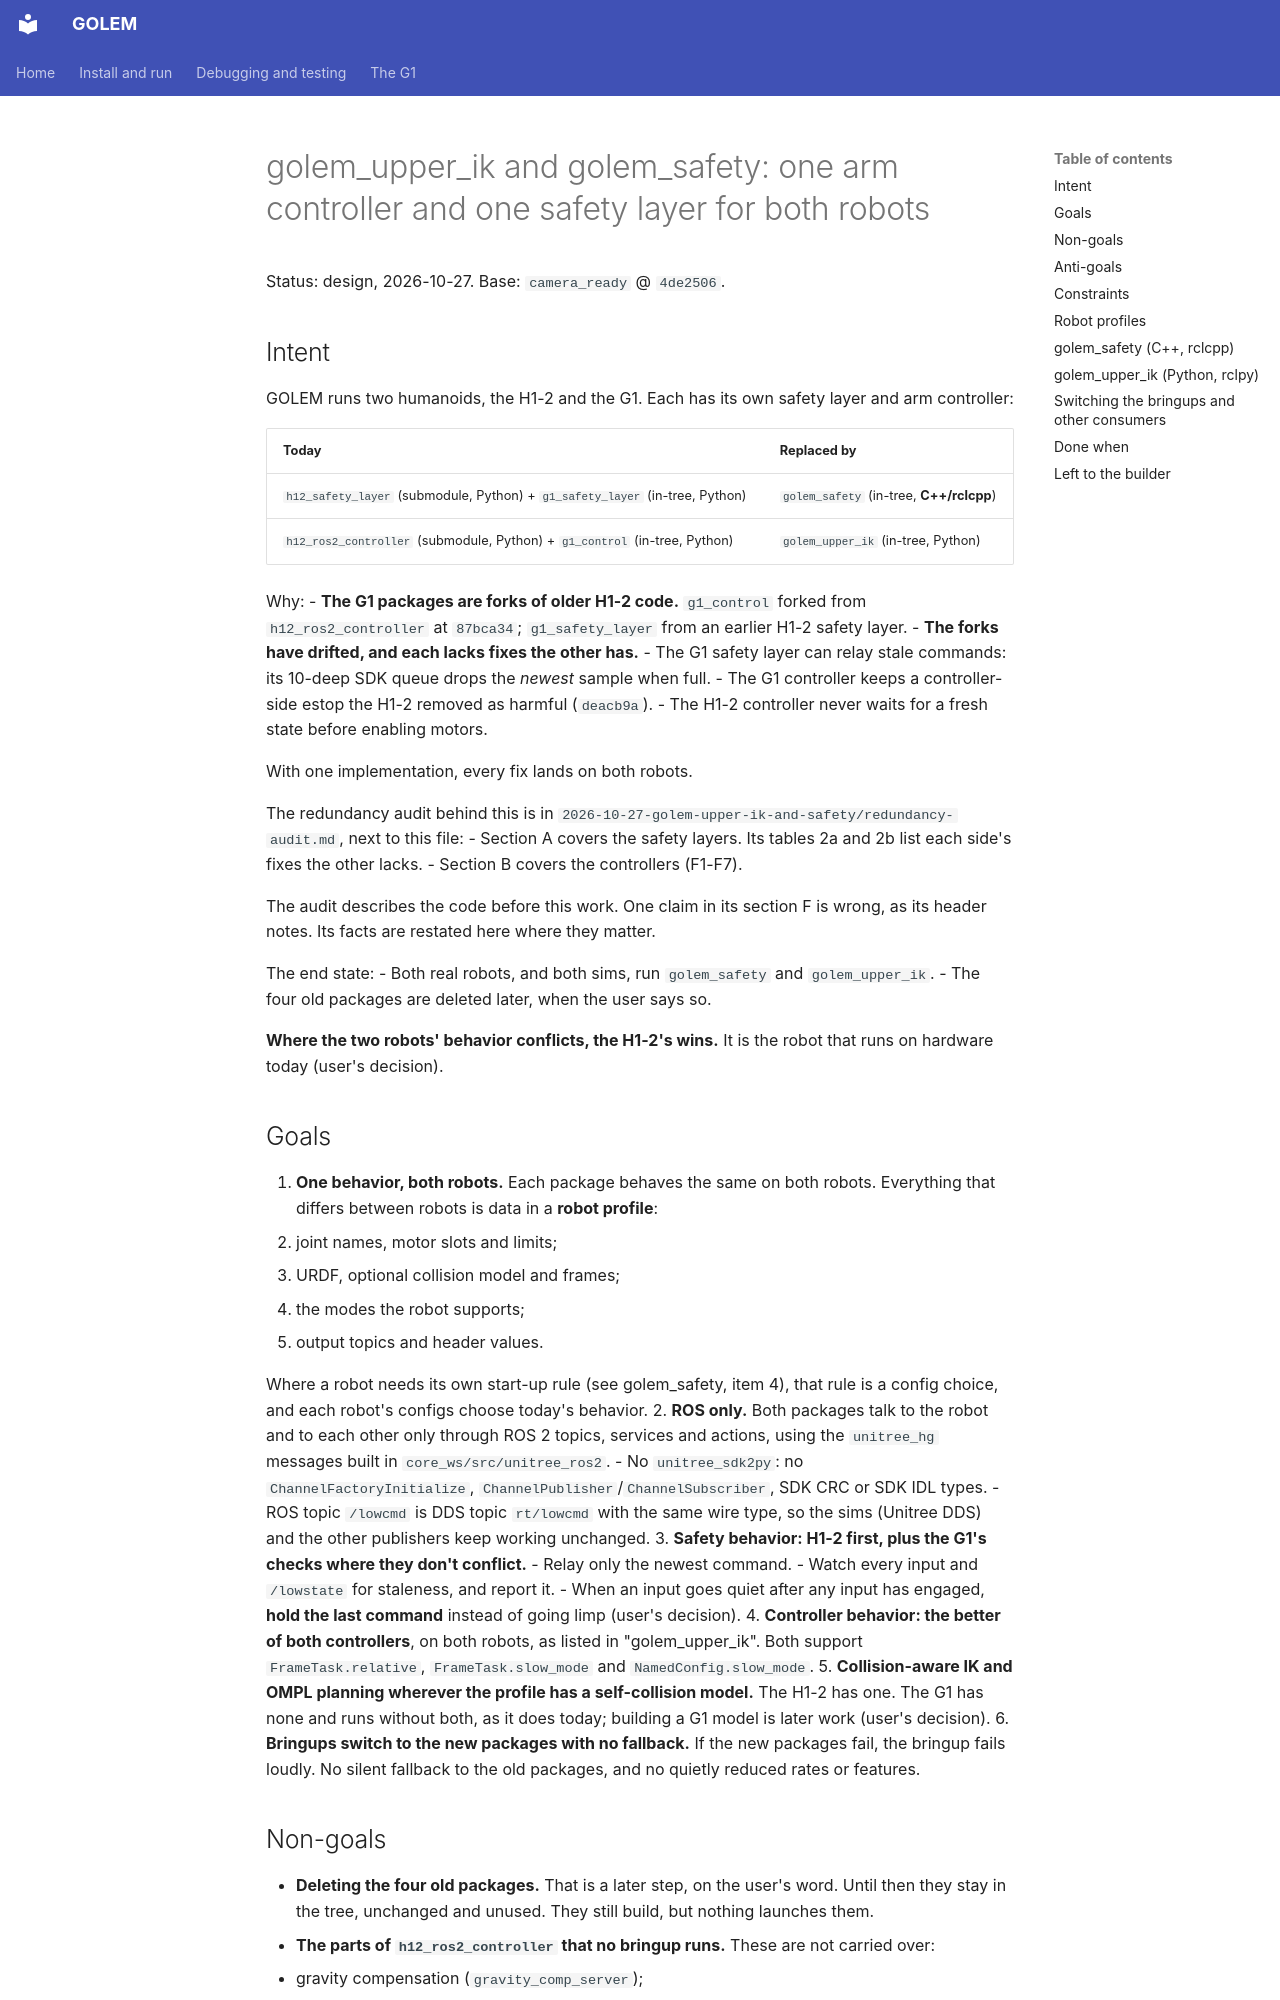

repository: correlllab/GOLEM · page: superpowers/specs/2026-10-27-golem-upper-ik-and-safety-design/index.html · generator: mkdocs

# golem_upper_ik and golem_safety: one arm controller and one safety layer for both robots

Status: design, 2026-10-27. Base: `camera_ready` @ `4de2506`.

## Intent

GOLEM runs two humanoids, the H1-2 and the G1. Each has its own safety layer and arm controller:

| Today | Replaced by |
|---|---|
| `h12_safety_layer` (submodule, Python) + `g1_safety_layer` (in-tree, Python) | `golem_safety` (in-tree, **C++/rclcpp**) |
| `h12_ros2_controller` (submodule, Python) + `g1_control` (in-tree, Python) | `golem_upper_ik` (in-tree, Python) |

Why:
- **The G1 packages are forks of older H1-2 code.** `g1_control` forked from `h12_ros2_controller` at `87bca34`; `g1_safety_layer` from an earlier H1-2 safety layer.
- **The forks have drifted, and each lacks fixes the other has.**
  - The G1 safety layer can relay stale commands: its 10-deep SDK queue drops the *newest* sample when full.
  - The G1 controller keeps a controller-side estop the H1-2 removed as harmful (`deacb9a`).
  - The H1-2 controller never waits for a fresh state before enabling motors.

  With one implementation, every fix lands on both robots.

The redundancy audit behind this is in `2026-10-27-golem-upper-ik-and-safety/redundancy-audit.md`, next to this file:
- Section A covers the safety layers. Its tables 2a and 2b list each side's fixes the other lacks.
- Section B covers the controllers (F1-F7).

The audit describes the code before this work. One claim in its section F is wrong, as its header notes. Its facts are restated here where they matter.

The end state:
- Both real robots, and both sims, run `golem_safety` and `golem_upper_ik`.
- The four old packages are deleted later, when the user says so.

**Where the two robots' behavior conflicts, the H1-2's wins.** It is the robot that runs on hardware today (user's decision).

## Goals

1. **One behavior, both robots.** Each package behaves the same on both robots. Everything that differs between robots is data in a **robot profile**:
   - joint names, motor slots and limits;
   - URDF, optional collision model and frames;
   - the modes the robot supports;
   - output topics and header values.

   Where a robot needs its own start-up rule (see golem_safety, item 4), that rule is a config choice, and each robot's configs choose today's behavior.
2. **ROS only.** Both packages talk to the robot and to each other only through ROS 2 topics, services and actions, using the `unitree_hg` messages built in `core_ws/src/unitree_ros2`.
   - No `unitree_sdk2py`: no `ChannelFactoryInitialize`, `ChannelPublisher`/`ChannelSubscriber`, SDK CRC or SDK IDL types.
   - ROS topic `/lowcmd` is DDS topic `rt/lowcmd` with the same wire type, so the sims (Unitree DDS) and the other publishers keep working unchanged.
3. **Safety behavior: H1-2 first, plus the G1's checks where they don't conflict.**
   - Relay only the newest command.
   - Watch every input and `/lowstate` for staleness, and report it.
   - When an input goes quiet after any input has engaged, **hold the last command** instead of going limp (user's decision).
4. **Controller behavior: the better of both controllers**, on both robots, as listed in "golem_upper_ik". Both support `FrameTask.relative`, `FrameTask.slow_mode` and `NamedConfig.slow_mode`.
5. **Collision-aware IK and OMPL planning wherever the profile has a self-collision model.** The H1-2 has one. The G1 has none and runs without both, as it does today; building a G1 model is later work (user's decision).
6. **Bringups switch to the new packages with no fallback.** If the new packages fail, the bringup fails loudly. No silent fallback to the old packages, and no quietly reduced rates or features.
